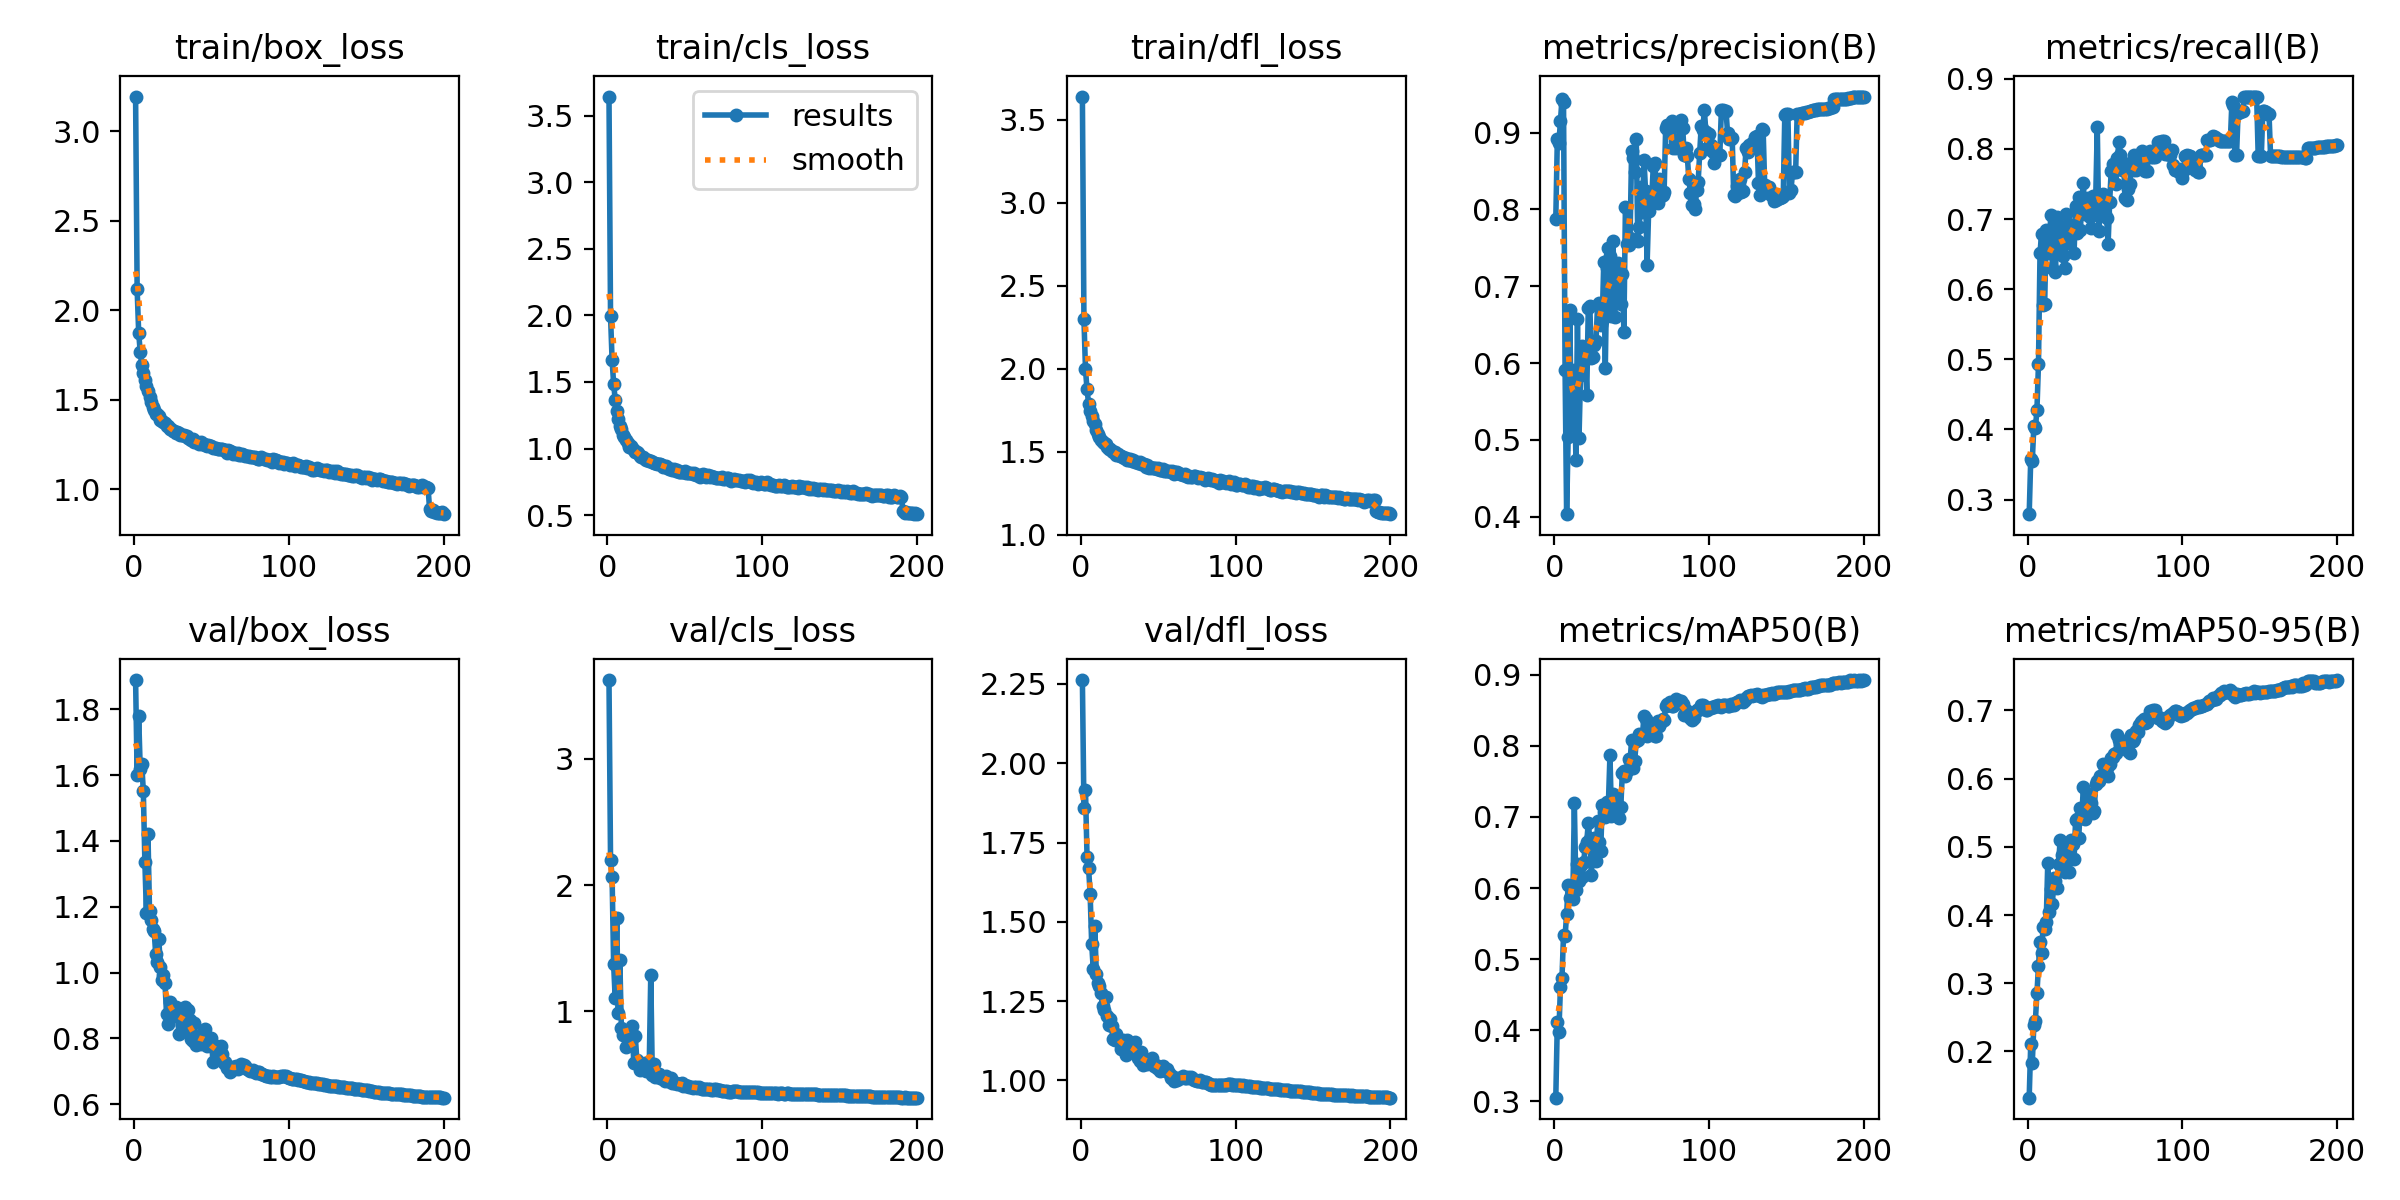

Values plotted in this chart, from the file beside it:
epoch, time, train/box_loss, train/cls_loss, train/dfl_loss, metrics/precision(B), metrics/recall(B), metrics/mAP50(B), metrics/mAP50-95(B), val/box_loss, val/cls_loss, val/dfl_loss, lr/pg0, lr/pg1, lr/pg2
1, 94.26, 3.195, 3.643, 3.641, 0.7878, 0.2791, 0.3054, 0.1321, 1.889, 3.623, 2.262, 0.003328, 0.003328, 0.003328
2, 161.6, 2.118, 1.994, 2.3, 0.8913, 0.3575, 0.412, 0.2112, 1.601, 2.201, 1.86, 0.006629, 0.006629, 0.006629
3, 226.3, 1.876, 1.666, 1.996, 0.886, 0.3552, 0.3978, 0.1828, 1.779, 2.065, 1.917, 0.009896, 0.009896, 0.009896
4, 289.9, 1.768, 1.487, 1.876, 0.9157, 0.4045, 0.4606, 0.2384, 1.618, 1.371, 1.705, 0.009851, 0.009851, 0.009851
5, 354.2, 1.697, 1.368, 1.791, 0.9438, 0.4015, 0.4736, 0.245, 1.632, 1.106, 1.671, 0.009802, 0.009802, 0.009802
6, 418.1, 1.652, 1.281, 1.748, 0.9404, 0.4276, 0.5344, 0.285, 1.552, 1.74, 1.588, 0.009753, 0.009753, 0.009753
7, 483.1, 1.612, 1.222, 1.714, 0.5911, 0.4933, 0.5323, 0.325, 1.336, 0.9831, 1.431, 0.009703, 0.009703, 0.009703
8, 548.5, 1.58, 1.17, 1.686, 0.4032, 0.6518, 0.5631, 0.36, 1.182, 1.409, 1.353, 0.009654, 0.009654, 0.009654
9, 612.4, 1.548, 1.146, 1.666, 0.5038, 0.6791, 0.6047, 0.3441, 1.42, 0.8679, 1.488, 0.009604, 0.009604, 0.009604
10, 677.6, 1.516, 1.099, 1.629, 0.6692, 0.577, 0.5863, 0.3826, 1.188, 0.8093, 1.337, 0.009555, 0.009555, 0.009555
11, 742.5, 1.486, 1.083, 1.609, 0.5203, 0.5788, 0.5885, 0.3797, 1.159, 0.8174, 1.306, 0.009505, 0.009505, 0.009505
12, 808, 1.462, 1.061, 1.59, 0.5194, 0.6843, 0.5844, 0.3892, 1.132, 0.7151, 1.298, 0.009456, 0.009456, 0.009456
13, 873.3, 1.445, 1.042, 1.571, 0.5915, 0.651, 0.7191, 0.4765, 1.127, 0.7404, 1.277, 0.009406, 0.009406, 0.009406
14, 938.5, 1.424, 1.014, 1.559, 0.4733, 0.6661, 0.5978, 0.4051, 1.056, 0.7442, 1.235, 0.009357, 0.009357, 0.009357
15, 1003, 1.419, 1.017, 1.556, 0.6573, 0.7058, 0.6338, 0.4384, 1.033, 0.8327, 1.222, 0.009307, 0.009307, 0.009307
16, 1068, 1.411, 1.005, 1.545, 0.5022, 0.6308, 0.61, 0.4161, 1.103, 0.8844, 1.262, 0.009258, 0.009258, 0.009258
17, 1134, 1.387, 0.9866, 1.527, 0.584, 0.6658, 0.633, 0.4546, 1.018, 0.5943, 1.202, 0.009208, 0.009208, 0.009208
18, 1199, 1.384, 0.971, 1.518, 0.6225, 0.624, 0.6153, 0.4503, 0.9775, 0.8031, 1.176, 0.009158, 0.009158, 0.009158
19, 1264, 1.374, 0.9716, 1.514, 0.6209, 0.7033, 0.6368, 0.4398, 0.9934, 0.6124, 1.192, 0.009109, 0.009109, 0.009109
20, 1330, 1.372, 0.9672, 1.504, 0.6146, 0.651, 0.6575, 0.4744, 0.9671, 0.5803, 1.173, 0.009059, 0.009059, 0.009059
21, 1395, 1.355, 0.9459, 1.498, 0.559, 0.6873, 0.6654, 0.5102, 0.8739, 0.5329, 1.13, 0.00901, 0.00901, 0.00901
22, 1459, 1.355, 0.9371, 1.497, 0.672, 0.6881, 0.691, 0.4884, 0.8433, 0.5526, 1.126, 0.00896, 0.00896, 0.00896
23, 1524, 1.341, 0.933, 1.484, 0.6741, 0.6469, 0.6693, 0.4816, 0.9101, 0.5746, 1.145, 0.008911, 0.008911, 0.008911
24, 1589, 1.339, 0.9241, 1.485, 0.6064, 0.6299, 0.6178, 0.4635, 0.8999, 0.5921, 1.127, 0.008861, 0.008861, 0.008861
25, 1654, 1.327, 0.9153, 1.472, 0.6085, 0.7073, 0.66, 0.5007, 0.8782, 0.5244, 1.123, 0.008812, 0.008812, 0.008812
26, 1719, 1.326, 0.915, 1.472, 0.6232, 0.6662, 0.6709, 0.486, 0.8697, 0.569, 1.101, 0.008762, 0.008762, 0.008762
27, 1784, 1.318, 0.9066, 1.468, 0.6282, 0.6681, 0.6382, 0.4632, 0.8948, 0.564, 1.129, 0.008713, 0.008713, 0.008713
28, 1849, 1.32, 0.9037, 1.462, 0.6759, 0.6903, 0.694, 0.5101, 0.885, 1.286, 1.111, 0.008663, 0.008663, 0.008663
29, 1914, 1.314, 0.9014, 1.464, 0.6783, 0.691, 0.6646, 0.5048, 0.8138, 0.4918, 1.08, 0.008614, 0.008614, 0.008614
30, 1979, 1.302, 0.8888, 1.453, 0.6497, 0.6516, 0.6519, 0.482, 0.8855, 0.5844, 1.128, 0.008564, 0.008564, 0.008564
31, 2043, 1.302, 0.8908, 1.453, 0.6546, 0.7183, 0.7169, 0.539, 0.8398, 0.4828, 1.108, 0.008515, 0.008515, 0.008515
32, 2108, 1.302, 0.8864, 1.456, 0.731, 0.6804, 0.7063, 0.541, 0.8585, 0.4931, 1.111, 0.008466, 0.008466, 0.008466
33, 2174, 1.296, 0.8802, 1.446, 0.5942, 0.7318, 0.7002, 0.5129, 0.8947, 0.5003, 1.116, 0.008416, 0.008416, 0.008416
34, 2238, 1.296, 0.8824, 1.449, 0.7243, 0.6841, 0.7212, 0.5565, 0.8282, 0.4701, 1.091, 0.008367, 0.008367, 0.008367
35, 2304, 1.286, 0.8736, 1.44, 0.75, 0.7187, 0.7186, 0.5427, 0.8855, 0.479, 1.12, 0.008317, 0.008317, 0.008317
36, 2369, 1.282, 0.8617, 1.437, 0.739, 0.751, 0.7866, 0.5884, 0.8552, 0.4611, 1.084, 0.008268, 0.008268, 0.008268
37, 2434, 1.278, 0.8633, 1.435, 0.6613, 0.7073, 0.7011, 0.5408, 0.7998, 0.4515, 1.072, 0.008218, 0.008218, 0.008218
38, 2500, 1.281, 0.866, 1.44, 0.759, 0.7243, 0.7321, 0.5528, 0.7937, 0.4892, 1.062, 0.008169, 0.008169, 0.008169
39, 2565, 1.267, 0.8542, 1.426, 0.66, 0.7303, 0.7202, 0.5498, 0.8477, 0.4469, 1.09, 0.008119, 0.008119, 0.008119
40, 2630, 1.265, 0.8442, 1.424, 0.7175, 0.7036, 0.7233, 0.5768, 0.7797, 0.4446, 1.048, 0.00807, 0.00807, 0.00807
41, 2695, 1.265, 0.8481, 1.424, 0.7298, 0.6879, 0.711, 0.5641, 0.783, 0.4706, 1.065, 0.00802, 0.00802, 0.00802
42, 2760, 1.255, 0.8392, 1.407, 0.6876, 0.7333, 0.6982, 0.5492, 0.7965, 0.434, 1.061, 0.007971, 0.007971, 0.007971
43, 2826, 1.263, 0.8488, 1.419, 0.6774, 0.7066, 0.7144, 0.5526, 0.7825, 0.4299, 1.052, 0.007921, 0.007921, 0.007921
44, 2890, 1.256, 0.8323, 1.405, 0.716, 0.7303, 0.7612, 0.5927, 0.8132, 0.4326, 1.063, 0.007872, 0.007872, 0.007872
45, 2955, 1.256, 0.837, 1.408, 0.6408, 0.8318, 0.7643, 0.5958, 0.8149, 0.4241, 1.065, 0.007822, 0.007822, 0.007822
46, 3020, 1.246, 0.8261, 1.4, 0.8031, 0.6836, 0.7574, 0.5959, 0.8274, 0.4266, 1.071, 0.007772, 0.007772, 0.007772
47, 3086, 1.243, 0.8246, 1.402, 0.7554, 0.7118, 0.7646, 0.6035, 0.7775, 0.4225, 1.045, 0.007723, 0.007723, 0.007723
48, 3151, 1.248, 0.8272, 1.405, 0.754, 0.7288, 0.7817, 0.6045, 0.7821, 0.4294, 1.049, 0.007673, 0.007673, 0.007673
49, 3216, 1.243, 0.823, 1.399, 0.7628, 0.7352, 0.778, 0.6217, 0.7809, 0.4105, 1.04, 0.007624, 0.007624, 0.007624
50, 3281, 1.243, 0.8277, 1.402, 0.8762, 0.7066, 0.8082, 0.6162, 0.802, 0.4187, 1.045, 0.007574, 0.007574, 0.007574
51, 3346, 1.232, 0.8161, 1.391, 0.8677, 0.7021, 0.769, 0.6149, 0.7276, 0.4071, 1.028, 0.007525, 0.007525, 0.007525
52, 3412, 1.234, 0.8126, 1.393, 0.8492, 0.6643, 0.7789, 0.6045, 0.7666, 0.4053, 1.042, 0.007476, 0.007476, 0.007476
53, 3477, 1.234, 0.8167, 1.397, 0.8919, 0.7246, 0.8066, 0.6219, 0.7765, 0.4041, 1.044, 0.007426, 0.007426, 0.007426
54, 3542, 1.228, 0.8144, 1.387, 0.7594, 0.769, 0.8084, 0.6308, 0.768, 0.3992, 1.033, 0.007377, 0.007377, 0.007377
55, 3607, 1.228, 0.808, 1.382, 0.7774, 0.7792, 0.8165, 0.6315, 0.77, 0.3954, 1.031, 0.007327, 0.007327, 0.007327
56, 3672, 1.226, 0.816, 1.384, 0.8288, 0.7688, 0.8148, 0.6354, 0.776, 0.3986, 1.036, 0.007278, 0.007278, 0.007278
57, 3737, 1.228, 0.8018, 1.382, 0.797, 0.7503, 0.8148, 0.6372, 0.7527, 0.3977, 1.025, 0.007228, 0.007228, 0.007228
58, 3803, 1.218, 0.7983, 1.379, 0.865, 0.7867, 0.8423, 0.6633, 0.7254, 0.3907, 1.007, 0.007178, 0.007178, 0.007178
59, 3868, 1.223, 0.8033, 1.387, 0.8241, 0.8105, 0.8373, 0.6563, 0.7288, 0.3973, 1.012, 0.007129, 0.007129, 0.007129
60, 3933, 1.206, 0.7875, 1.369, 0.7278, 0.7918, 0.8144, 0.6512, 0.7113, 0.3897, 0.999, 0.007079, 0.007079, 0.007079
... 140 more rows
